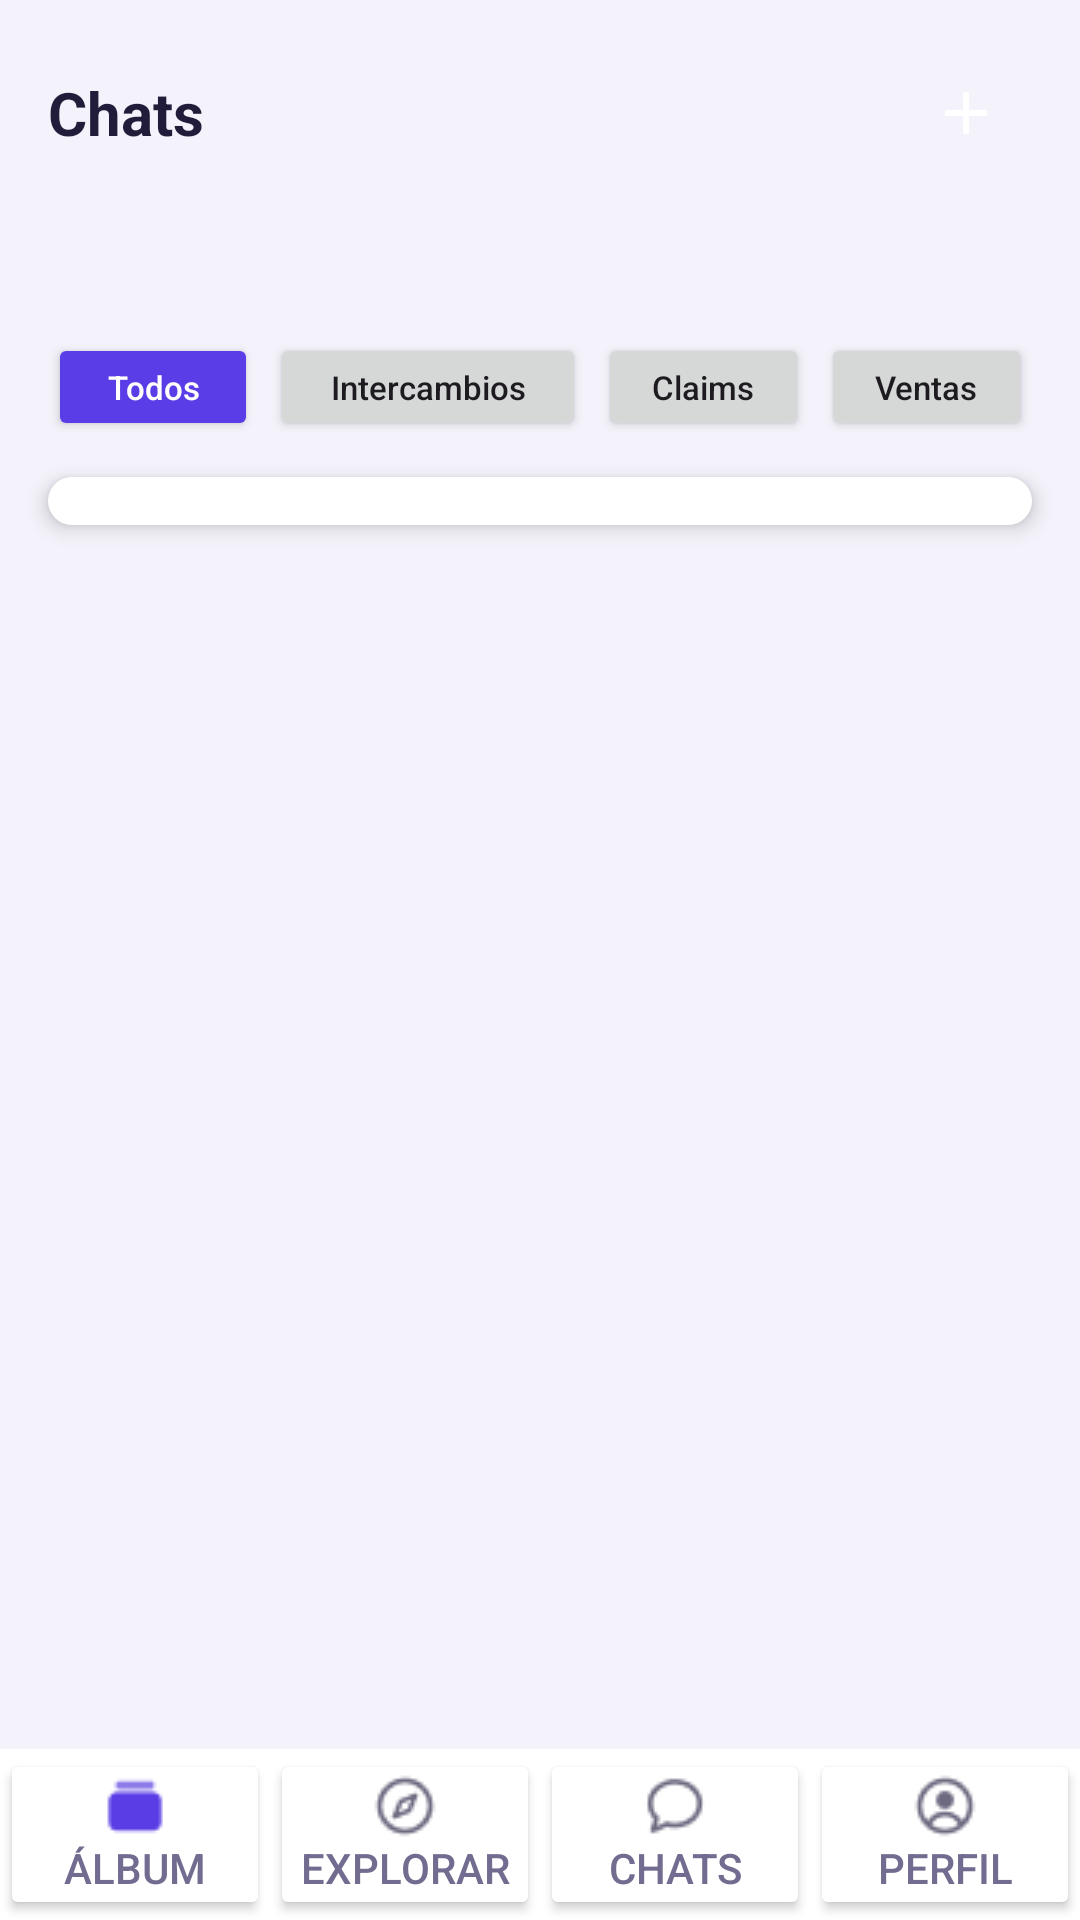

Layout XML and referenced resources for this Android screen:
<!-- AndroidManifest.xml: application theme Theme.Tcg -->
<!-- res/layout/activity_chats.xml -->
<?xml version="1.0" encoding="utf-8"?>
<androidx.constraintlayout.widget.ConstraintLayout
    xmlns:android="http://schemas.android.com/apk/res/android"
    xmlns:app="http://schemas.android.com/apk/res-auto"
    xmlns:tools="http://schemas.android.com/tools"
    android:id="@+id/main"
    android:layout_width="match_parent"
    android:layout_height="match_parent"
    android:background="@color/background"
    tools:context=".ChatsActivity">

    
    <TextView
        android:id="@+id/chatsTitle"
        android:layout_width="wrap_content"
        android:layout_height="wrap_content"
        android:layout_marginStart="16dp"
        android:layout_marginTop="24dp"
        android:text="@string/chats_title"
        android:textColor="@color/text"
        android:textSize="20sp"
        android:textStyle="bold"
        app:layout_constraintStart_toStartOf="parent"
        app:layout_constraintTop_toTopOf="parent" />

    
    <ImageButton
        android:id="@+id/newChatButton"
        android:layout_width="44dp"
        android:layout_height="44dp"
        android:layout_marginEnd="16dp"
        android:src="@drawable/ic_add"
        android:padding="10dp"
        android:backgroundTint="@color/primary"
        android:background="@drawable/bg_chat_unread"
        android:contentDescription="@string/chats_new"
        app:layout_constraintTop_toTopOf="@id/chatsTitle"
        app:layout_constraintBottom_toBottomOf="@id/chatsTitle"
        app:layout_constraintEnd_toEndOf="parent" />

    
    <LinearLayout
        android:id="@+id/chatsFiltersScroll"
        android:layout_width="0dp"
        android:layout_height="wrap_content"
        android:layout_marginTop="60dp"
        android:paddingHorizontal="16dp"
        android:orientation="horizontal"
        android:gravity="center_vertical"
        app:layout_constraintTop_toBottomOf="@id/chatsTitle"
        app:layout_constraintStart_toStartOf="parent"
        app:layout_constraintEnd_toEndOf="parent">

        <Button
            android:id="@+id/filterAllButton"
            android:layout_width="0dp"
            android:layout_height="36dp"
            android:layout_weight="1"
            android:minWidth="0dp"
            android:paddingHorizontal="2dp"
            android:text="@string/chats_all"
            android:textSize="11sp"
            android:textAllCaps="false"
            android:textColor="@color/white"
            android:backgroundTint="@color/primary" />

        <Button
            android:id="@+id/filterTradesButton"
            android:layout_width="0dp"
            android:layout_height="36dp"
            android:layout_weight="1.5"
            android:minWidth="0dp"
            android:layout_marginStart="4dp"
            android:paddingHorizontal="2dp"
            android:text="@string/chats_trades"
            android:textSize="11sp"
            android:textAllCaps="false" />

        <Button
            android:id="@+id/filterClaimsButton"
            android:layout_width="0dp"
            android:layout_height="36dp"
            android:layout_weight="1"
            android:minWidth="0dp"
            android:layout_marginStart="4dp"
            android:paddingHorizontal="2dp"
            android:text="@string/chats_claims"
            android:textSize="11sp"
            android:textAllCaps="false" />

        <Button
            android:id="@+id/filterSalesButton"
            android:layout_width="0dp"
            android:layout_height="36dp"
            android:layout_weight="1"
            android:minWidth="0dp"
            android:layout_marginStart="4dp"
            android:paddingHorizontal="2dp"
            android:text="@string/chats_sales"
            android:textSize="11sp"
            android:textAllCaps="false" />

    </LinearLayout>

    
    <ScrollView
        android:id="@+id/chatsScrollView"
        android:layout_width="0dp"
        android:layout_height="wrap_content"
        android:layout_marginStart="16dp"
        android:layout_marginTop="12dp"
        android:layout_marginEnd="16dp"
        android:background="@drawable/border_radius"
        android:fillViewport="false"
        android:elevation="4dp"
        android:scrollbars="none"
        app:layout_constraintTop_toBottomOf="@id/chatsFiltersScroll"
        app:layout_constraintBottom_toTopOf="@id/NavbarLayout"
        app:layout_constraintVertical_bias="0"
        app:layout_constrainedHeight="true"
        app:layout_constraintStart_toStartOf="parent"
        app:layout_constraintEnd_toEndOf="parent">

        <LinearLayout
            android:id="@+id/conversationsContainer"
            android:layout_width="match_parent"
            android:layout_height="wrap_content"
            android:orientation="vertical"
            android:padding="8dp" />

    </ScrollView>

    
    <include
        android:id="@+id/NavbarLayout"
        layout="@layout/navbar"
        android:layout_width="0dp"
        android:layout_height="wrap_content"
        app:layout_constraintBottom_toBottomOf="parent"
        app:layout_constraintStart_toStartOf="parent"
        app:layout_constraintEnd_toEndOf="parent" />

</androidx.constraintlayout.widget.ConstraintLayout>
<!-- res/layout/navbar.xml (included above) -->
<?xml version="1.0" encoding="utf-8"?>
<LinearLayout xmlns:android="http://schemas.android.com/apk/res/android"
    android:id="@+id/NavbarLayout"
    android:layout_width="match_parent"
    android:layout_height="wrap_content"
    android:background="@color/surface"
    android:orientation="horizontal">

    <LinearLayout
        android:id="@+id/AlbumLayout"
        android:layout_width="match_parent"
        android:layout_height="match_parent"
        android:layout_weight="1"
        android:orientation="vertical">

        <Button
            android:id="@+id/albumButton"
            android:layout_width="match_parent"
            android:layout_height="match_parent"
            android:layout_weight="1"
            android:backgroundTint="@color/surface"
            android:drawableTop="@drawable/icon__lbum"
            android:gravity="center"
            android:padding="8dp"
            android:text="@string/nav_album"
            android:textColor="@color/text_muted" />

    </LinearLayout>

    <LinearLayout
        android:id="@+id/ExplorarLayout"
        android:layout_width="match_parent"
        android:layout_height="match_parent"
        android:layout_weight="1"
        android:orientation="vertical">

        <Button
            android:id="@+id/explorarButton"
            android:layout_width="match_parent"
            android:layout_height="match_parent"
            android:layout_weight="1"
            android:backgroundTint="@color/surface"
            android:drawableTop="@drawable/icon_explorar"
            android:gravity="center"
            android:padding="8dp"
            android:text="@string/nav_explorar"
            android:textColor="@color/text_muted" />

    </LinearLayout>

    <LinearLayout
        android:id="@+id/ChatsLayout"
        android:layout_width="match_parent"
        android:layout_height="match_parent"
        android:layout_weight="1"
        android:orientation="vertical">

        <Button
            android:id="@+id/chatsButton"
            android:layout_width="match_parent"
            android:layout_height="match_parent"
            android:layout_weight="1"
            android:backgroundTint="@color/surface"
            android:drawableTop="@drawable/icon_chats"
            android:gravity="center"
            android:padding="8dp"
            android:text="@string/nav_chats"
            android:textColor="@color/text_muted" />

    </LinearLayout>

    <LinearLayout
        android:id="@+id/PerfilLayout"
        android:layout_width="match_parent"
        android:layout_height="match_parent"
        android:layout_weight="1"
        android:orientation="vertical">

        <Button
            android:id="@+id/perfilButton"
            android:layout_width="match_parent"
            android:layout_height="match_parent"
            android:layout_weight="1"
            android:backgroundTint="@color/surface"
            android:drawableTop="@drawable/icon_perfil"
            android:gravity="center"
            android:padding="8dp"
            android:text="@string/nav_perfil"
            android:textColor="@color/text_muted" />
    </LinearLayout>

</LinearLayout>
<!-- resources referenced by this layout -->
<resources>
  <color name="background">#F4F3FB</color>
  <color name="primary">#5B3DE8</color>
  <color name="surface">#FFFFFF</color>
  <color name="text">#211C3A</color>
  <color name="text_muted">#716C90</color>
  <color name="white">#FFFFFF</color>
  <!-- drawable border_radius (drawable) -->
  <?xml version="1.0" encoding="utf-8"?>
  <shape xmlns:android="http://schemas.android.com/apk/res/android">
      <solid android:color="@color/surface" />
  
      <corners android:radius="12dp" />
  </shape>
  <!-- drawable ic_add (drawable) -->
  <vector xmlns:android="http://schemas.android.com/apk/res/android"
      android:width="24dp"
      android:height="24dp"
      android:viewportWidth="24"
      android:viewportHeight="24">
  
      <path
          android:fillColor="@color/white"
          android:pathData="M11,5 L13,5 L13,11 L19,11 L19,13 L13,13 L13,19 L11,19 L11,13 L5,13 L5,11 L11,11 Z" />
  
  </vector>
  <!-- drawable icon__lbum: png bitmap (drawable, 390 bytes) -->
  <!-- drawable icon_chats: png bitmap (drawable, 618 bytes) -->
  <!-- drawable icon_explorar: png bitmap (drawable, 761 bytes) -->
  <!-- drawable icon_perfil: png bitmap (drawable, 739 bytes) -->
  <string name="chats_all">Todos</string>
  <string name="chats_claims">Claims</string>
  <string name="chats_new">Nueva conversación</string>
  <string name="chats_sales">Ventas</string>
  <string name="chats_title">Chats</string>
  <string name="chats_trades">Intercambios</string>
  <string name="nav_album">Álbum</string>
  <string name="nav_chats">Chats</string>
  <string name="nav_explorar">Explorar</string>
  <string name="nav_perfil">Perfil</string>
  <style name="Theme.Tcg" parent="Base.Theme.Tcg" />
  <style name="Base.Theme.Tcg" parent="Theme.Material3.DayNight.NoActionBar">
          
          
      </style>
</resources>
